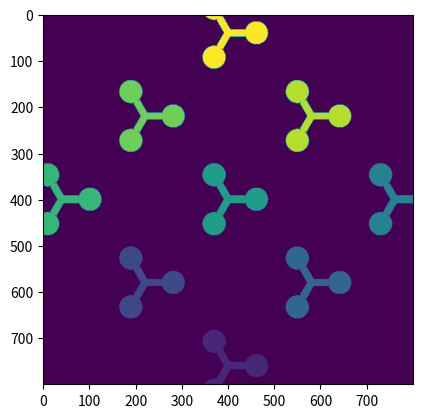
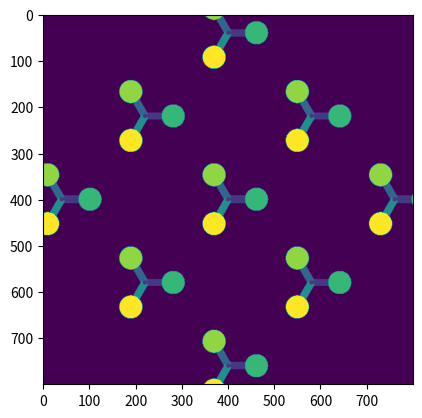

Write the Python code that produced these figures, in order.
import numpy as np
import matplotlib.pyplot as plt

class YMazeGeometry:
    def __init__(self):
        self.y_mm = None
        self.x_mm = None
        self.maze_spacing = 9 #mm
        self.maze_centers = np.array([[0,2], [-1,1],[1,1], [2,0],[0,0],[-2,0],[-1,-1],[1,-1],[0,-2]])
        self.channel_length = 1.818 #mm
        self.channel_width = 0.4 #mm
        self.circle_dia = 2.5 #mm
        self.circle_offset = 3.052 #mm
        self.central_circle_dia = .462 #mm -- exclude overlapping channel regions
        self.im_size_px = np.array([800,800])
        self.center_px = self.im_size_px/2.0
        self.rotation = 0 #radians
        self.mm_per_px = 0.05
        self.generate_coordinates()
        #TODO more general affine transformation

    def generate_coordinates(self):
        x,y = np.meshgrid(np.arange(self.im_size_px[0])-self.center_px[0], np.arange(self.im_size_px[1])-self.center_px[1])
        c = np.cos(self.rotation)
        s = np.sin(self.rotation)

        self.x_mm = (c*x - s*y)*self.mm_per_px
        self.y_mm = (s*x + c*y)*self.mm_per_px

    # from documentation
    # • Intersection: state 1
    # • Channel 1: state 2
    # • Channel 2: state 3
    # • Channel 3: state 4
    # • Circle 1: state 5
    # • Circle 2: state 6
    # • Circle 3: state 7
    def generate_region_mask(self, maze_index):
        mask = np.zeros_like(self.x_mm)
        ctr_mm = self.maze_centers[maze_index]*self.maze_spacing
        #reference geometry to maze center
        x = self.x_mm - ctr_mm[0]
        y = self.y_mm - ctr_mm[1]
        for j in range(3):
            c = np.cos(2*np.pi/3 * j)
            s = np.sin(2*np.pi/3*j)
            xr = c*x - s*y
            yr = c*y + s*x
            channel = (xr >= 0) & (xr <= self.channel_length) & (np.abs(yr) <= self.channel_width);
            circle = (xr - self.circle_offset)**2 + yr**2 < (self.circle_dia/2)**2
            mask[channel] = j + 1
            mask[circle] = j + 4
        state1 = x**2 + y**2 <= (self.central_circle_dia/2)**2
        mask[state1] = 1
        return mask
    def generate_maze_mask(self):
        maze_mask = np.zeros_like(self.x_mm)
        regionmask = np.zeros_like(maze_mask);
        for j in range(len(self.maze_centers)):
            rm = self.generate_region_mask(j)
            maze_mask[rm>0] = j+1
            regionmask[rm>0] = rm[rm>0]
        return maze_mask, regionmask


def marctest():
    ymg = YMazeGeometry()
    [mm,rm] = ymg.generate_maze_mask()
    plt.figure(1)
    plt.imshow(mm)
    plt.show(block=False)
    plt.figure(2)
    plt.imshow(rm)
    plt.show(block=True)
    print("test finished")

marctest()

#from documentation
#• Intersection: state 1
#• Channel 1: state 2
#• Channel 2: state 3
#• Channel 3: state 4
#• Circle 1: state 5
#• Circle 2: state 6
#• Circle 3: state 7
